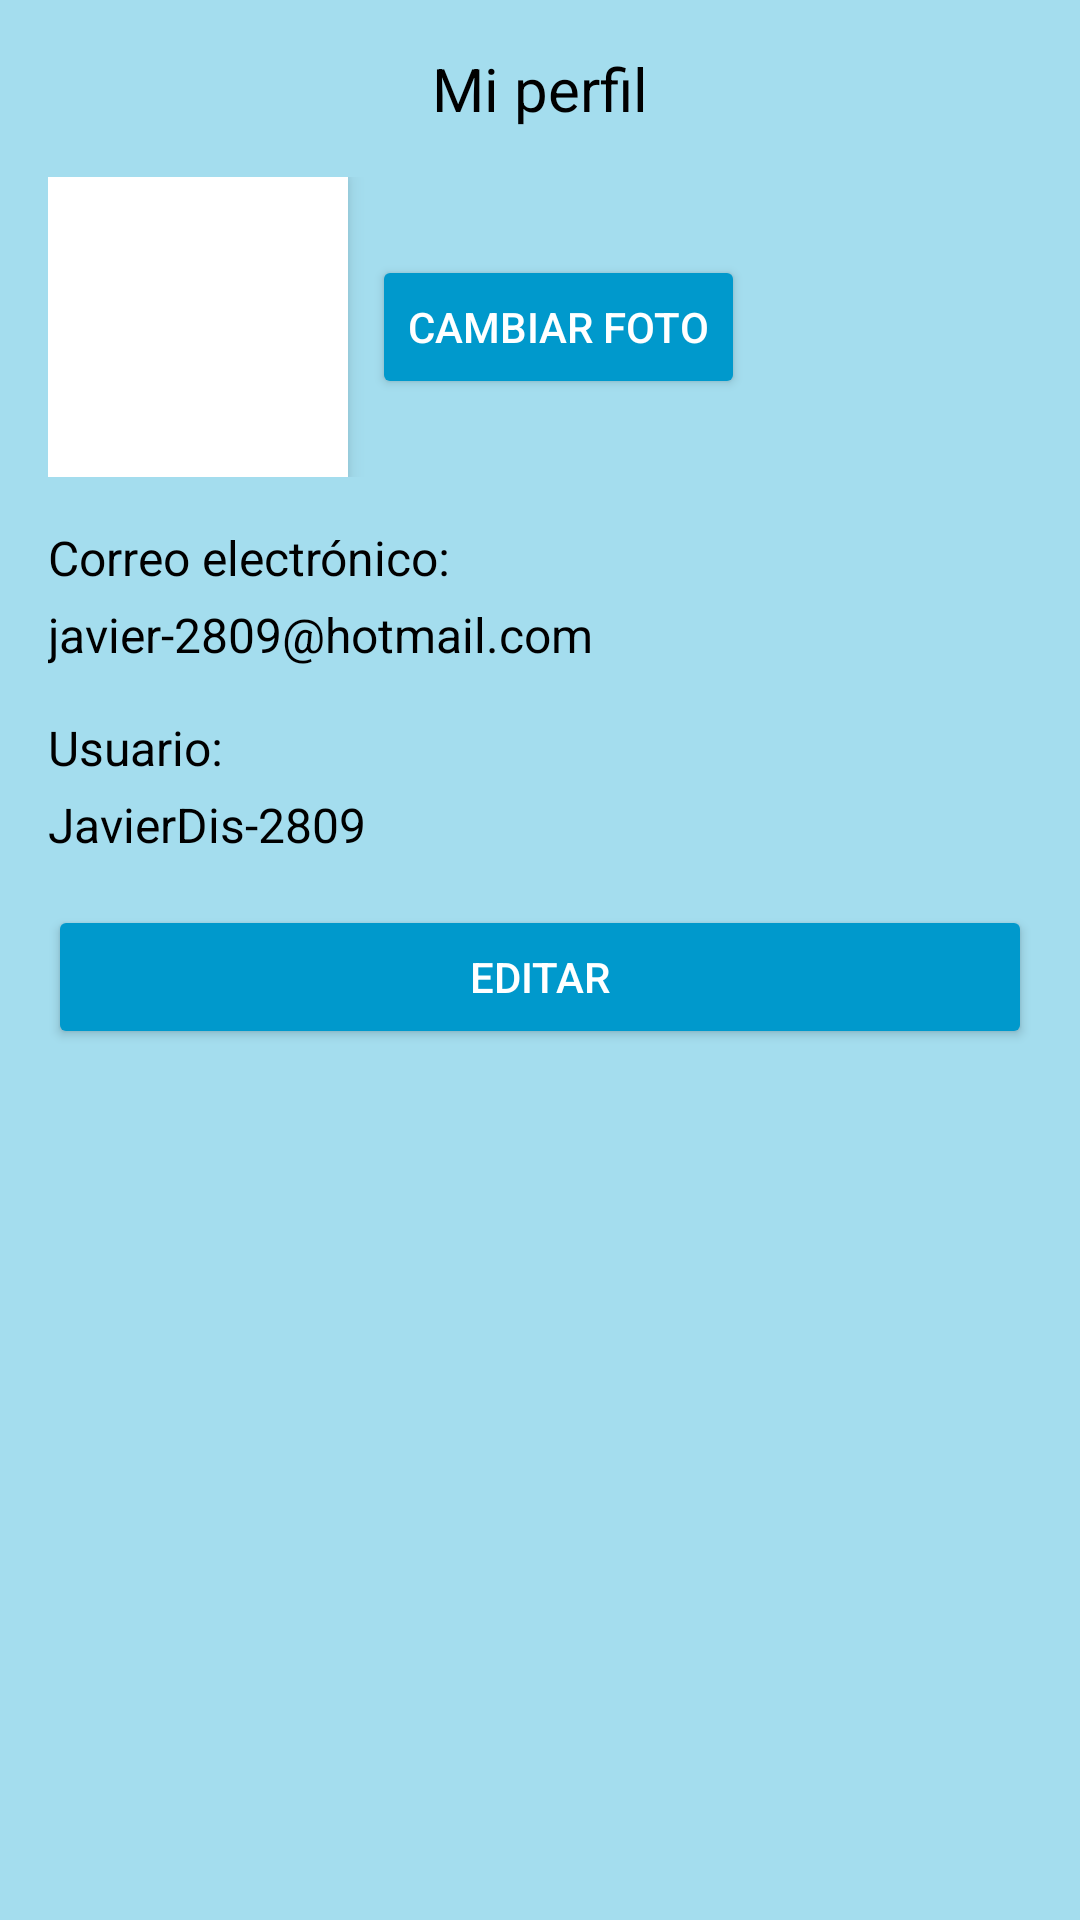

Produce the Android XML layout that renders to this screen, including the resource entries it uses.
<!-- AndroidManifest.xml: application theme Theme.Proyecto -->
<!-- res/layout/activity_user_profile.xml -->
<LinearLayout xmlns:android="http://schemas.android.com/apk/res/android"
    android:layout_width="match_parent"
    android:layout_height="match_parent"
    android:orientation="vertical"
    android:padding="16dp"
    android:background="@color/light_blue">

    <TextView
        android:id="@+id/profileTitle"
        android:layout_width="match_parent"
        android:layout_height="wrap_content"
        android:text="Mi perfil"
        android:gravity="center"
        android:textSize="20sp"
        android:textColor="@android:color/black"
        android:layout_marginBottom="16dp" />

    <LinearLayout
        android:layout_width="match_parent"
        android:layout_height="wrap_content"
        android:orientation="horizontal"
        android:gravity="center_vertical"
        android:layout_marginBottom="16dp">

        <ImageView
            android:id="@+id/profileImage"
            android:layout_width="100dp"
            android:layout_height="100dp"
            android:layout_marginEnd="8dp"

            android:scaleType="centerCrop"
            android:background="@android:color/white"
            android:contentDescription="Foto de perfil"
            android:elevation="4dp"
            android:clipToOutline="true" />

        <Button
            android:id="@+id/changePhotoButton"
            android:layout_width="wrap_content"
            android:layout_height="wrap_content"
            android:text="Cambiar foto"
            android:backgroundTint="@android:color/holo_blue_dark"
            android:textColor="@android:color/white" />
    </LinearLayout>

    <TextView
        android:id="@+id/emailLabel"
        android:layout_width="match_parent"
        android:layout_height="wrap_content"
        android:text="Correo electrónico:"
        android:textSize="16sp"
        android:textColor="@android:color/black"
        android:layout_marginBottom="4dp" />

    <TextView
        android:id="@+id/emailText"
        android:layout_width="match_parent"
        android:layout_height="wrap_content"
        android:text="javier-2809@hotmail.com"
        android:textSize="16sp"
        android:textColor="@android:color/black"
        android:layout_marginBottom="16dp" />

    <TextView
        android:id="@+id/usernameLabel"
        android:layout_width="match_parent"
        android:layout_height="wrap_content"
        android:text="Usuario:"
        android:textSize="16sp"
        android:textColor="@android:color/black"
        android:layout_marginBottom="4dp" />

    <TextView
        android:id="@+id/usernameText"
        android:layout_width="match_parent"
        android:layout_height="wrap_content"
        android:text="JavierDis-2809"
        android:textSize="16sp"
        android:textColor="@android:color/black"
        android:layout_marginBottom="16dp" />

    <Button
        android:id="@+id/editButton"
        android:layout_width="match_parent"
        android:layout_height="wrap_content"
        android:text="Editar"
        android:backgroundTint="@android:color/holo_blue_dark"
        android:textColor="@android:color/white" />

</LinearLayout>
<!-- resources referenced by this layout -->
<resources>
  <color name="light_blue">#A4DDEE</color>
  <style name="Theme.Proyecto" parent="Theme.MaterialComponents.DayNight.NoActionBar">
  
          
          <item name="colorPrimary">@color/blue</item>
          <item name="colorPrimaryVariant">@color/purple_700</item>
          <item name="colorOnPrimary">@color/white</item>
          
          <item name="colorSecondary">@color/blue</item>
          <item name="colorSecondaryVariant">@color/teal_700</item>
          <item name="colorOnSecondary">@color/blue</item>
          32
          <item name="android:statusBarColor">@color/blue</item>
          
          <item name="toolbarStyle">@style/Widget.MaterialComponents.Toolbar.PrimarySurface</item>
      </style>
  <color name="blue">#0288D1</color>
  <color name="purple_700">#FF3700B3</color>
  <color name="white">#FFFFFFFF</color>
  <color name="teal_700">#FF018786</color>
</resources>
